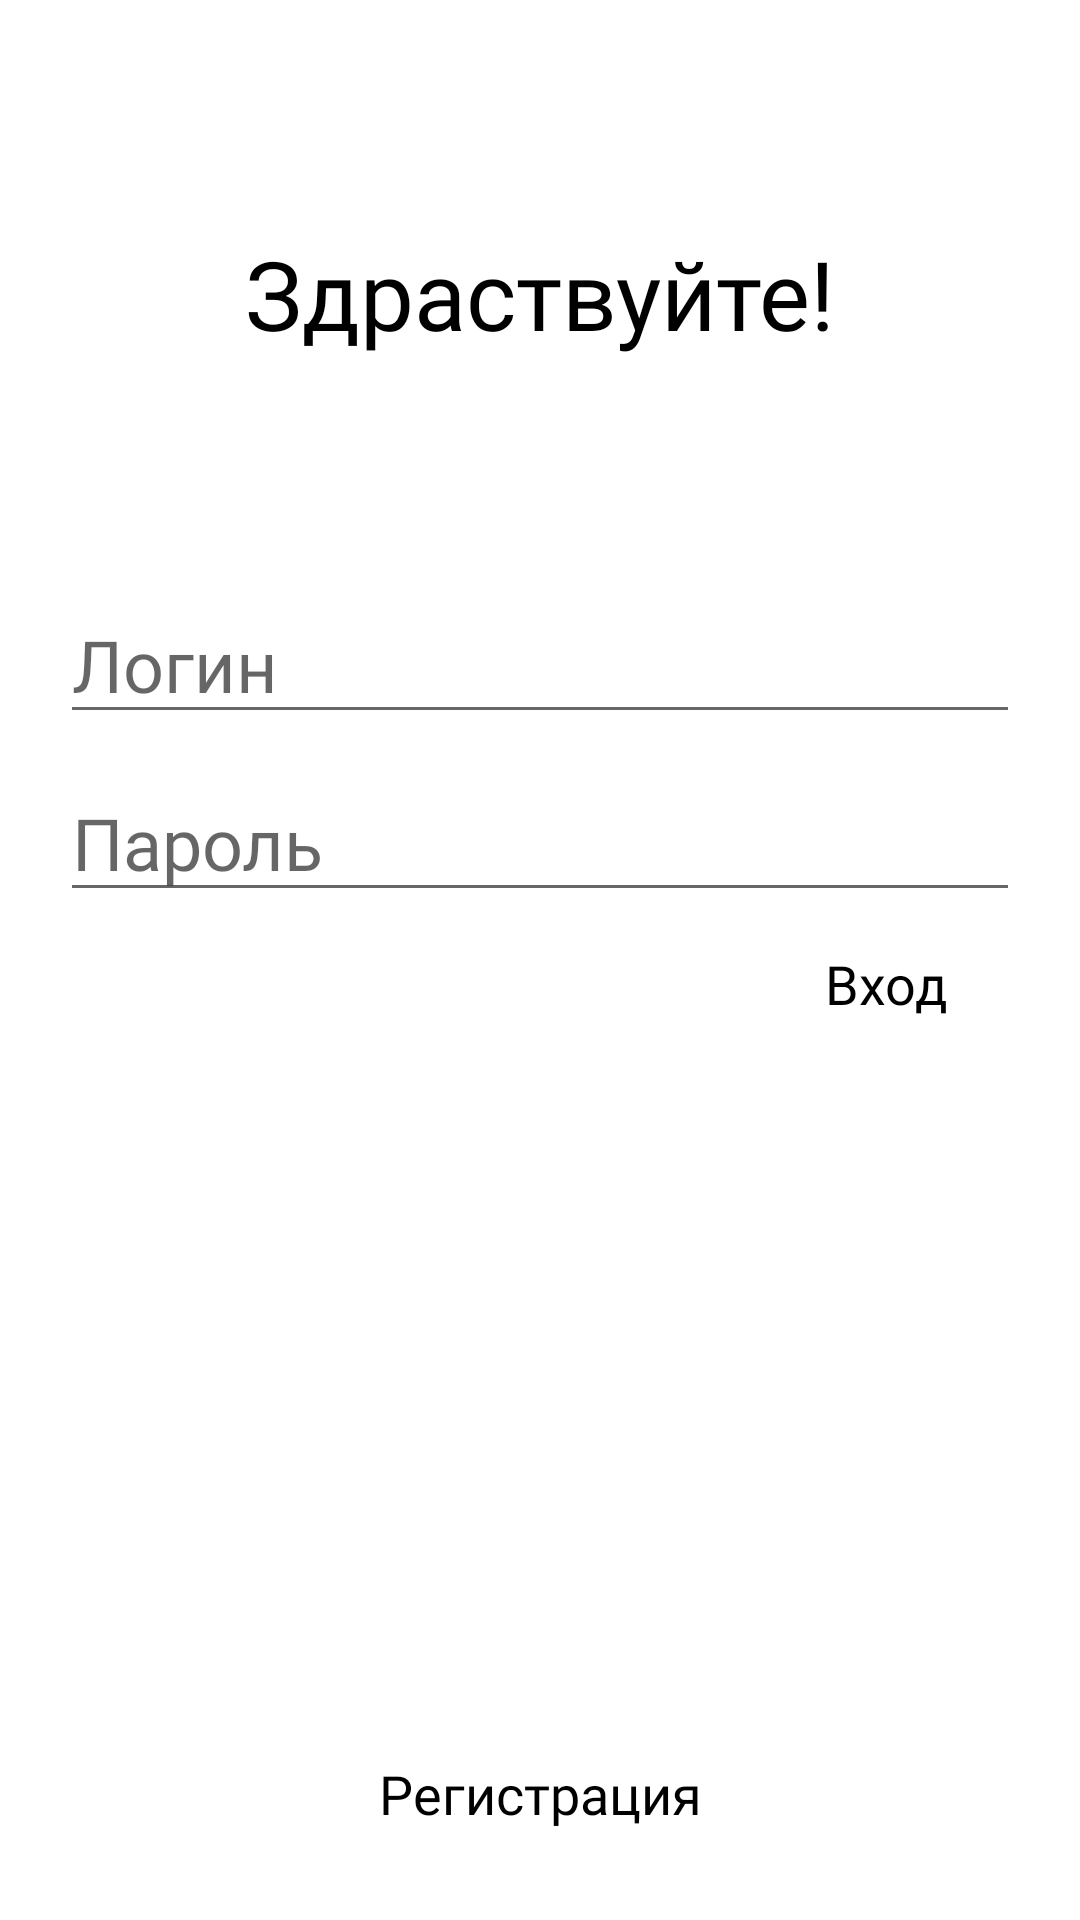

Write the Android layout XML for this screen, with the resource values it uses.
<!-- AndroidManifest.xml: application theme Theme.Healt_App -->
<!-- res/layout/fragment_log_in.xml -->
<?xml version="1.0" encoding="utf-8"?>
<androidx.constraintlayout.widget.ConstraintLayout xmlns:android="http://schemas.android.com/apk/res/android"

    xmlns:app="http://schemas.android.com/apk/res-auto"
    xmlns:tools="http://schemas.android.com/tools"
    android:layout_width="match_parent"
    android:layout_height="match_parent"
    android:background="@drawable/gradient_list"
    android:id="@+id/logInFragment"
    tools:context=".loggining.LogInFragment"
    >


    <EditText
        android:id="@+id/log_in_et"
        android:layout_width="match_parent"

        android:layout_height="wrap_content"
        android:layout_marginStart="20dp"
        android:layout_marginEnd="20dp"
        android:layout_marginBottom="200dp"
        android:textSize="@dimen/large_text_size"
        android:fontFamily="@font/montserrat_semibold"
        android:hint="@string/login"
        app:layout_constraintBottom_toBottomOf="parent"
        app:layout_constraintEnd_toEndOf="parent"
        app:layout_constraintStart_toStartOf="parent"
        app:layout_constraintTop_toTopOf="parent" />

    <EditText
        android:id="@+id/password_et"
        android:layout_width="0dp"
        android:layout_height="wrap_content"
        android:layout_marginStart="20dp"
        android:layout_marginTop="10dp"
        android:layout_marginEnd="20dp"
        android:textSize="@dimen/large_text_size"
        android:fontFamily="@font/montserrat_semibold"
        android:hint="@string/password"
        app:layout_constraintEnd_toEndOf="parent"
        app:layout_constraintStart_toStartOf="parent"
        app:layout_constraintTop_toBottomOf="@+id/log_in_et" />

    <Button
        android:id="@+id/log_in_btn"
        android:layout_width="wrap_content"
        android:layout_height="wrap_content"
        android:backgroundTint="@color/light_pink"
        android:textColor="@color/black"
        android:fontFamily="@font/montserrat_semibold"
        android:textSize="@dimen/small_text_size"
        android:text="@string/log_in"
        style="@style/Widget.Material3.Button"
        app:layout_constraintEnd_toEndOf="@+id/password_et"
        app:layout_constraintTop_toBottomOf="@+id/password_et" />

    <Button
        android:id="@+id/registrationBtn"
        android:layout_width="wrap_content"
        android:layout_height="wrap_content"
        android:backgroundTint="@color/light_pink"
        android:textColor="@color/black"
        android:layout_marginBottom="@dimen/small_text_size"
        android:fontFamily="@font/montserrat_semibold"
        android:textSize="@dimen/small_text_size"
        android:text="@string/registration"
        style="@style/Widget.Material3.Button"
        app:layout_constraintBottom_toBottomOf="parent"
        app:layout_constraintEnd_toEndOf="parent"
        app:layout_constraintStart_toStartOf="parent" />

    <TextView
        android:id="@+id/welcome"
        android:layout_width="wrap_content"
        android:layout_height="wrap_content"
        android:text="@string/welcome"
        android:textSize="@dimen/heading_text_size"
        android:fontFamily="@font/montserrat_semibold"
        android:textColor="@color/black"
        app:layout_constraintBottom_toTopOf="@+id/log_in_et"
        app:layout_constraintEnd_toEndOf="parent"
        app:layout_constraintStart_toStartOf="parent"
        app:layout_constraintTop_toTopOf="parent" />
</androidx.constraintlayout.widget.ConstraintLayout>
<!-- resources referenced by this layout -->
<resources>
  <color name="black">#FF000000</color>
  <color name="light_pink">#FFD9D9D9</color>
  <dimen name="heading_text_size">32sp</dimen>
  <dimen name="large_text_size">24sp</dimen>
  <dimen name="small_text_size">18sp</dimen>
  <string name="log_in">Вход</string>
  <string name="login">Логин</string>
  <string name="password">Пароль</string>
  <string name="registration">Регистрация</string>
  <string name="welcome">Здраствуйте!</string>
  <style name="Theme.Healt_App" parent="Theme.MaterialComponents.DayNight.NoActionBar">
          
          <item name="colorPrimary">@color/pink</item>
          <item name="colorPrimaryVariant">@color/pink</item>
          <item name="colorOnPrimary">@color/black</item>
          
          <item name="colorSecondary">@color/pink</item>
          <item name="colorSecondaryVariant">@color/teal_700</item>
          <item name="colorOnSecondary">@color/black</item>
          
          <item name="android:statusBarColor">?attr/colorPrimaryVariant</item>
          
      </style>
  <color name="pink">#FFEBAFAB</color>
  <color name="teal_700">#FF018786</color>
</resources>
